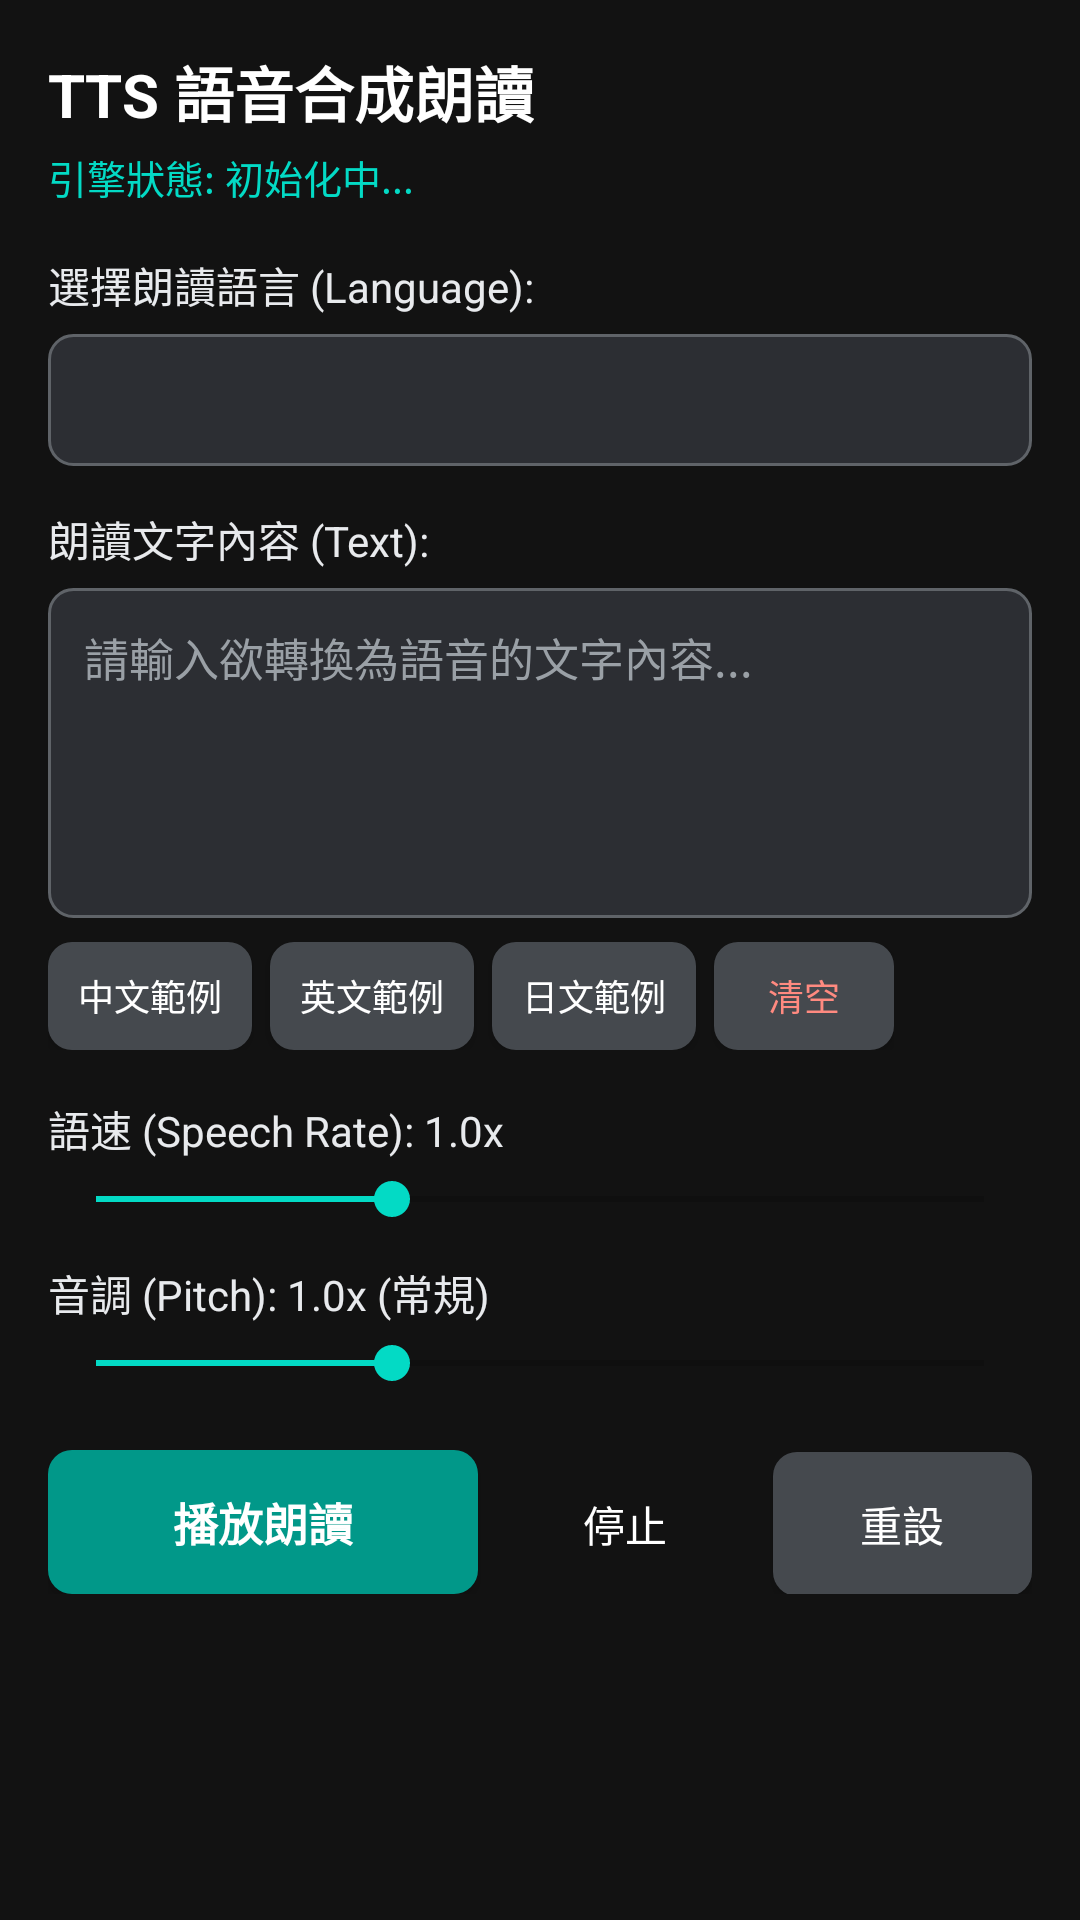

Layout XML and referenced resources for this Android screen:
<!-- AndroidManifest.xml: application theme AppTheme -->
<!-- res/layout/fragment_tts.xml -->
<?xml version="1.0" encoding="utf-8"?>
<ScrollView xmlns:android="http://schemas.android.com/apk/res/android"
    xmlns:app="http://schemas.android.com/apk/res-auto"
    xmlns:tools="http://schemas.android.com/tools"
    android:layout_width="match_parent"
    android:layout_height="match_parent"
    android:background="#121212"
    android:fillViewport="true">

    <LinearLayout
        android:layout_width="match_parent"
        android:layout_height="wrap_content"
        android:orientation="vertical"
        android:padding="16dp">

        
        <TextView
            android:layout_width="wrap_content"
            android:layout_height="wrap_content"
            android:text="TTS 語音合成朗讀"
            android:textColor="@color/white"
            android:textSize="20sp"
            android:textStyle="bold" />

        <TextView
            android:id="@+id/tv_tts_status"
            android:layout_width="wrap_content"
            android:layout_height="wrap_content"
            android:layout_marginTop="4dp"
            android:text="引擎狀態: 初始化中..."
            android:textColor="#03DAC5"
            android:textSize="13sp" />

        
        <TextView
            android:layout_width="wrap_content"
            android:layout_height="wrap_content"
            android:layout_marginTop="16dp"
            android:text="選擇朗讀語言 (Language):"
            android:textColor="#E8EAED"
            android:textSize="14sp" />

        <Spinner
            android:id="@+id/spinner_language"
            android:layout_width="match_parent"
            android:layout_height="44dp"
            android:layout_marginTop="6dp"
            android:background="@drawable/bg_edit_text"
            android:paddingHorizontal="10dp" />

        
        <TextView
            android:layout_width="wrap_content"
            android:layout_height="wrap_content"
            android:layout_marginTop="14dp"
            android:text="朗讀文字內容 (Text):"
            android:textColor="#E8EAED"
            android:textSize="14sp" />

        <EditText
            android:id="@+id/edit_tts"
            android:layout_width="match_parent"
            android:layout_height="110dp"
            android:layout_marginTop="6dp"
            android:background="@drawable/bg_edit_text"
            android:gravity="top|start"
            android:hint="請輸入欲轉換為語音的文字內容..."
            android:inputType="textMultiLine"
            android:padding="12dp"
            android:textColor="@color/white"
            android:textColorHint="#9AA0A6"
            android:textSize="15sp" />

        
        <HorizontalScrollView
            android:layout_width="match_parent"
            android:layout_height="wrap_content"
            android:layout_marginTop="8dp"
            android:scrollbars="none">

            <LinearLayout
                android:layout_width="wrap_content"
                android:layout_height="wrap_content"
                android:orientation="horizontal">

                <Button
                    android:id="@+id/btn_preset_zh"
                    android:layout_width="wrap_content"
                    android:layout_height="36dp"
                    android:layout_marginEnd="6dp"
                    android:background="@drawable/bg_btn_cancel"
                    android:minWidth="60dp"
                    android:paddingHorizontal="10dp"
                    android:text="中文範例"
                    android:textColor="@color/white"
                    android:textSize="12sp" />

                <Button
                    android:id="@+id/btn_preset_en"
                    android:layout_width="wrap_content"
                    android:layout_height="36dp"
                    android:layout_marginEnd="6dp"
                    android:background="@drawable/bg_btn_cancel"
                    android:minWidth="60dp"
                    android:paddingHorizontal="10dp"
                    android:text="英文範例"
                    android:textColor="@color/white"
                    android:textSize="12sp" />

                <Button
                    android:id="@+id/btn_preset_ja"
                    android:layout_width="wrap_content"
                    android:layout_height="36dp"
                    android:layout_marginEnd="6dp"
                    android:background="@drawable/bg_btn_cancel"
                    android:minWidth="60dp"
                    android:paddingHorizontal="10dp"
                    android:text="日文範例"
                    android:textColor="@color/white"
                    android:textSize="12sp" />

                <Button
                    android:id="@+id/btn_clear_text"
                    android:layout_width="wrap_content"
                    android:layout_height="36dp"
                    android:background="@drawable/bg_btn_cancel"
                    android:minWidth="60dp"
                    android:paddingHorizontal="10dp"
                    android:text="清空"
                    android:textColor="#FF8A80"
                    android:textSize="12sp" />
            </LinearLayout>
        </HorizontalScrollView>

        
        <LinearLayout
            android:layout_width="match_parent"
            android:layout_height="wrap_content"
            android:layout_marginTop="16dp"
            android:orientation="horizontal">

            <TextView
                android:id="@+id/tv_rate_label"
                android:layout_width="0dp"
                android:layout_height="wrap_content"
                android:layout_weight="1"
                android:text="語速 (Speech Rate): 1.0x"
                android:textColor="#E8EAED"
                android:textSize="14sp" />
        </LinearLayout>

        <SeekBar
            android:id="@+id/sb_rate"
            android:layout_width="match_parent"
            android:layout_height="wrap_content"
            android:layout_marginTop="4dp"
            android:max="150"
            android:progress="50" />

        
        <LinearLayout
            android:layout_width="match_parent"
            android:layout_height="wrap_content"
            android:layout_marginTop="12dp"
            android:orientation="horizontal">

            <TextView
                android:id="@+id/tv_pitch_label"
                android:layout_width="0dp"
                android:layout_height="wrap_content"
                android:layout_weight="1"
                android:text="音調 (Pitch): 1.0x (常規)"
                android:textColor="#E8EAED"
                android:textSize="14sp" />
        </LinearLayout>

        <SeekBar
            android:id="@+id/sb_pitch"
            android:layout_width="match_parent"
            android:layout_height="wrap_content"
            android:layout_marginTop="4dp"
            android:max="150"
            android:progress="50" />

        
        <LinearLayout
            android:layout_width="match_parent"
            android:layout_height="wrap_content"
            android:layout_marginTop="20dp"
            android:orientation="horizontal">

            <Button
                android:id="@+id/btn_tts"
                android:layout_width="0dp"
                android:layout_height="48dp"
                android:layout_marginEnd="6dp"
                android:layout_weight="2"
                android:background="@drawable/bg_btn_primary"
                android:text="播放朗讀"
                android:textColor="@color/white"
                android:textSize="15sp"
                android:textStyle="bold" />

            <Button
                android:id="@+id/btn_stop_tts"
                android:layout_width="0dp"
                android:layout_height="48dp"
                android:layout_marginEnd="6dp"
                android:layout_weight="1.2"
                android:background="@drawable/bg_btn_danger"
                android:text="停止"
                android:textColor="@color/white"
                android:textSize="14sp" />

            <Button
                android:id="@+id/btn_reset_tts"
                android:layout_width="0dp"
                android:layout_height="48dp"
                android:layout_weight="1.2"
                android:background="@drawable/bg_btn_cancel"
                android:text="重設"
                android:textColor="@color/white"
                android:textSize="14sp" />
        </LinearLayout>

    </LinearLayout>

</ScrollView>
<!-- resources referenced by this layout -->
<resources>
  <color name="white">#FFFFFFFF</color>
  <!-- drawable bg_btn_cancel (drawable) -->
  <?xml version="1.0" encoding="utf-8"?>
  <shape xmlns:android="http://schemas.android.com/apk/res/android"
      android:shape="rectangle">
      <solid android:color="#45494E" />
      <corners android:radius="8dp" />
  </shape>
  <!-- drawable bg_btn_primary (drawable) -->
  <?xml version="1.0" encoding="utf-8"?>
  <shape xmlns:android="http://schemas.android.com/apk/res/android"
      android:shape="rectangle">
      <solid android:color="#019889" />
      <corners android:radius="8dp" />
  </shape>
  <!-- drawable bg_edit_text (drawable) -->
  <?xml version="1.0" encoding="utf-8"?>
  <shape xmlns:android="http://schemas.android.com/apk/res/android"
      android:shape="rectangle">
      <solid android:color="#2C2E33" />
      <stroke
          android:width="1dp"
          android:color="#5F6368" />
      <corners android:radius="8dp" />
  </shape>
  <style name="AppTheme" parent="Theme.AppCompat.Light.DarkActionBar">
          
          <item name="colorPrimary">@color/colorPrimary</item>
          <item name="colorPrimaryDark">@color/colorPrimaryDark</item>
          <item name="colorAccent">@color/colorAccent</item>
          <item name="windowActionBar">false</item>
          <item name="windowNoTitle">true</item>
  
      </style>
  <color name="colorPrimary">#6200EE</color>
  <color name="colorPrimaryDark">#3700B3</color>
  <color name="colorAccent">#03DAC5</color>
</resources>
